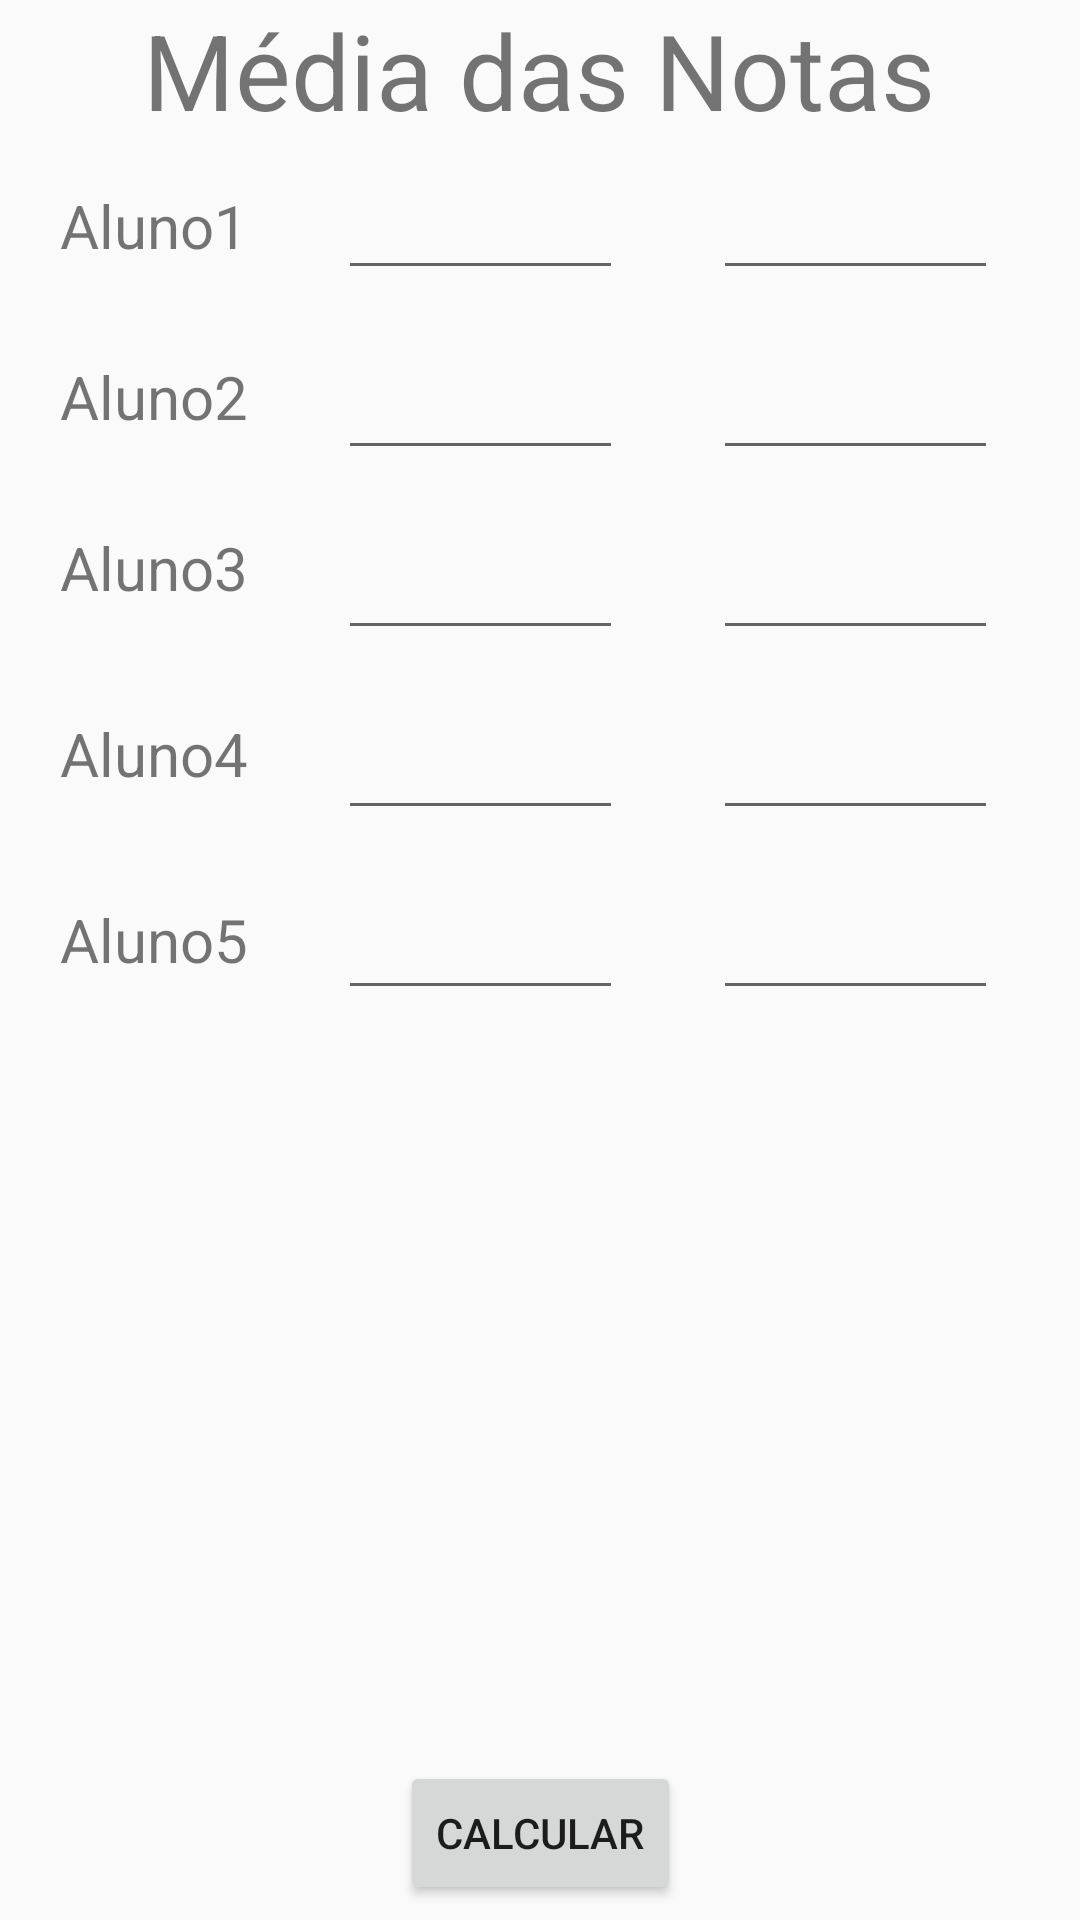

Layout XML and referenced resources for this Android screen:
<!-- AndroidManifest.xml: application theme AppTheme -->
<!-- res/layout/activity_main.xml -->
<?xml version="1.0" encoding="utf-8"?>
<androidx.constraintlayout.widget.ConstraintLayout xmlns:android="http://schemas.android.com/apk/res/android"
    xmlns:app="http://schemas.android.com/apk/res-auto"
    xmlns:tools="http://schemas.android.com/tools"
    android:layout_width="match_parent"
    android:layout_height="match_parent"
    tools:context=".view.MainActivity">

    <TextView
        android:id="@+id/mediaNota"
        android:layout_width="wrap_content"
        android:layout_height="wrap_content"
        android:layout_marginTop="0dp"
        android:text="@string/media_das_notas"
        android:textSize="35sp"
        app:layout_constraintHorizontal_bias="0.496"
        app:layout_constraintLeft_toLeftOf="parent"
        app:layout_constraintRight_toRightOf="parent"
        app:layout_constraintTop_toTopOf="parent" />

    <TextView
        android:id="@+id/alunoUm"
        android:layout_width="wrap_content"
        android:layout_height="wrap_content"
        android:layout_marginStart="20dp"
        android:layout_marginTop="15dp"
        android:text="@string/aluno1"
        android:textSize="20sp"
        app:layout_constraintStart_toStartOf="parent"
        app:layout_constraintTop_toBottomOf="@+id/mediaNota" />

    <TextView
        android:id="@+id/alunoDois"
        android:layout_width="wrap_content"
        android:layout_height="wrap_content"
        android:layout_marginStart="20dp"
        android:layout_marginTop="30dp"
        android:text="@string/aluno2"
        android:textSize="20sp"
        app:layout_constraintStart_toStartOf="parent"
        app:layout_constraintTop_toBottomOf="@+id/alunoUm" />

    <TextView
        android:id="@+id/alunoTres"
        android:layout_width="wrap_content"
        android:layout_height="wrap_content"
        android:layout_marginStart="20dp"
        android:layout_marginTop="30dp"
        android:text="@string/aluno3"
        android:textSize="20sp"
        app:layout_constraintStart_toStartOf="parent"
        app:layout_constraintTop_toBottomOf="@+id/alunoDois" />

    <TextView
        android:id="@+id/alunoQuatro"
        android:layout_width="wrap_content"
        android:layout_height="wrap_content"
        android:layout_marginStart="20dp"
        android:layout_marginTop="35dp"
        android:text="@string/aluno4"
        android:textSize="20sp"
        app:layout_constraintStart_toStartOf="parent"
        app:layout_constraintTop_toBottomOf="@+id/alunoTres" />

    <TextView
        android:id="@+id/alunoCinco"
        android:layout_width="wrap_content"
        android:layout_height="wrap_content"
        android:layout_marginStart="20dp"
        android:layout_marginTop="35dp"
        android:text="@string/aluno5"
        android:textSize="20sp"
        app:layout_constraintStart_toStartOf="parent"
        app:layout_constraintTop_toBottomOf="@+id/alunoQuatro" />

    <EditText
        android:id="@+id/edNota1"
        android:layout_width="95dp"
        android:layout_height="45dp"
        android:layout_marginStart="30dp"
        android:layout_marginTop="5dp"
        android:autofillHints="10"
        android:inputType="numberDecimal"
        android:gravity="center"
        app:layout_constraintBottom_toBottomOf="@+id/edNota2"
        app:layout_constraintEnd_toEndOf="@+id/edNota3"
        app:layout_constraintStart_toEndOf="@+id/alunoUm"
        app:layout_constraintTop_toBottomOf="@+id/mediaNota" />


    <EditText
        android:id="@+id/edNota2"
        android:layout_width="95dp"
        android:layout_height="45dp"
        android:layout_marginStart="30dp"
        android:layout_marginTop="5dp"
        android:autofillHints="10"
        android:inputType="numberDecimal"
        android:gravity="center"
        app:layout_constraintStart_toEndOf="@+id/edNota1"
        app:layout_constraintTop_toBottomOf="@+id/mediaNota" />

    <EditText
        android:id="@+id/edNota3"
        android:layout_width="95dp"
        android:layout_height="45dp"
        android:layout_marginStart="30dp"
        android:layout_marginTop="15dp"
        android:autofillHints="10"
        android:inputType="numberDecimal"
        android:gravity="center"
        app:layout_constraintBottom_toBottomOf="@+id/edNota4"
        app:layout_constraintStart_toEndOf="@+id/alunoDois"
        app:layout_constraintTop_toBottomOf="@+id/edNota1" />

    <EditText
        android:id="@+id/edNota4"
        android:layout_width="95dp"
        android:layout_height="45dp"
        android:layout_marginStart="30dp"
        android:layout_marginTop="15dp"
        android:autofillHints="10"
        android:inputType="numberDecimal"
        android:gravity="center"
        app:layout_constraintStart_toEndOf="@+id/edNota3"
        app:layout_constraintTop_toBottomOf="@+id/edNota2" />

    <EditText
        android:id="@+id/edNota5"
        android:layout_width="95dp"
        android:layout_height="45dp"
        android:layout_marginStart="30dp"
        android:layout_marginTop="15dp"
        android:inputType="numberDecimal"
        android:gravity="center"
        app:layout_constraintBottom_toBottomOf="@+id/edNota6"
        app:layout_constraintStart_toEndOf="@+id/alunoTres"
        app:layout_constraintTop_toBottomOf="@+id/edNota3" />

    <EditText
        android:id="@+id/edNota6"
        android:layout_width="95dp"
        android:layout_height="45dp"
        android:layout_marginStart="30dp"
        android:layout_marginTop="15dp"
        android:ems="10"
        android:inputType="numberDecimal"
        android:gravity="center"
        app:layout_constraintStart_toEndOf="@+id/edNota5"
        app:layout_constraintTop_toBottomOf="@+id/edNota4" />

    <EditText
        android:id="@+id/edNota7"
        android:layout_width="95dp"
        android:layout_height="45dp"
        android:layout_marginStart="30dp"
        android:layout_marginTop="15dp"
        android:inputType="numberDecimal"
        android:gravity="center"
        app:layout_constraintBottom_toBottomOf="@+id/edNota8"
        app:layout_constraintStart_toEndOf="@+id/alunoQuatro"
        app:layout_constraintTop_toBottomOf="@+id/edNota5" />

    <EditText
        android:id="@+id/edNota8"
        android:layout_width="95dp"
        android:layout_height="45dp"
        android:layout_marginStart="30dp"
        android:layout_marginTop="15dp"
        android:ems="10"
        android:inputType="numberDecimal"
        android:gravity="center"
        app:layout_constraintStart_toEndOf="@+id/edNota7"
        app:layout_constraintTop_toBottomOf="@+id/edNota6" />

    <EditText
        android:id="@+id/edNota9"
        android:layout_width="95dp"
        android:layout_height="45dp"
        android:layout_marginStart="30dp"
        android:layout_marginTop="15dp"
        android:inputType="numberDecimal"
        android:gravity="center"
        app:layout_constraintBottom_toBottomOf="@+id/edNota10"
        app:layout_constraintStart_toEndOf="@+id/alunoCinco"
        app:layout_constraintTop_toBottomOf="@+id/edNota7" />

    <EditText
        android:id="@+id/edNota10"
        android:layout_width="95dp"
        android:layout_height="45dp"
        android:layout_marginStart="30dp"
        android:layout_marginTop="15dp"
        android:ems="10"
        android:inputType="numberDecimal"
        android:gravity="center"
        app:layout_constraintStart_toEndOf="@+id/edNota9"
        app:layout_constraintTop_toBottomOf="@+id/edNota8" />

    <Button
        android:id="@+id/btnCalc"
        android:layout_width="wrap_content"
        android:layout_height="wrap_content"
        android:layout_marginBottom="5dp"
        android:text="@string/calcular"
        app:layout_constraintBottom_toBottomOf="parent"
        app:layout_constraintEnd_toEndOf="parent"
        app:layout_constraintStart_toStartOf="parent" />


</androidx.constraintlayout.widget.ConstraintLayout>
<!-- resources referenced by this layout -->
<resources>
  <string name="aluno1">Aluno1</string>
  <string name="aluno2">Aluno2</string>
  <string name="aluno3">Aluno3</string>
  <string name="aluno4">Aluno4</string>
  <string name="aluno5">Aluno5</string>
  <string name="calcular">CALCULAR</string>
  <string name="media_das_notas">Média das Notas</string>
  <style name="AppTheme" parent="Theme.AppCompat.Light.DarkActionBar">
          
          <item name="colorPrimary">@color/colorPrimary</item>
          <item name="colorPrimaryDark">@color/whiteColor</item>
          <item name="colorAccent">@color/colorAccent</item>
      </style>
  <!-- not gathered from this repository: default colours our renderer supplied (Android Studio template values) -->
  <color name="colorPrimary">#FF6200EE</color>
  <color name="colorAccent">#FF03DAC5</color>
</resources>
